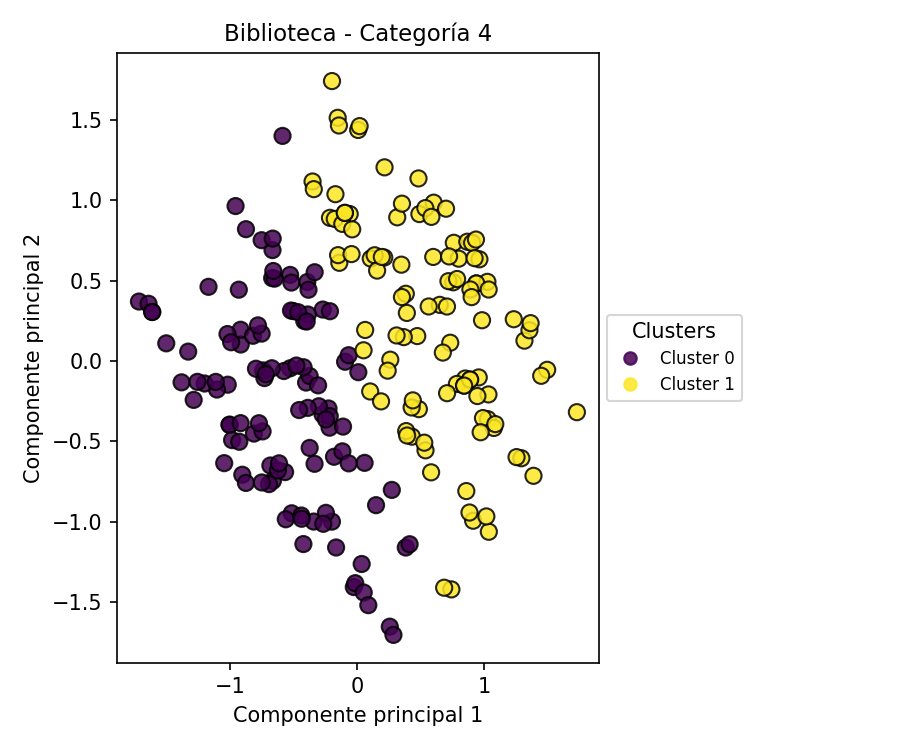

Values plotted in this chart, from the file beside it:
PC1, PC2, Cluster
0.8534, -0.1085, 1
0.5403, -0.555, 1
0.9154, -0.9926, 1
-0.9145, 0.1028, 0
-1.501, 0.1101, 0
-0.4998, 0.3104, 0
-0.9024, -0.7066, 0
-1.716, 0.3699, 0
0.9594, -0.1018, 1
-0.09304, -0.004375, 0
-0.065, 0.03627, 0
0.4851, 1.135, 1
-0.5257, 0.5354, 0
0.9406, 0.4821, 1
0.2591, -1.651, 0
1.036, -0.2075, 1
0.744, -1.419, 1
-0.8107, -0.451, 0
0.2154, 0.6436, 1
-0.4, -0.1337, 0
0.8912, -0.1154, 1
-0.2688, 0.3201, 0
0.3852, 0.4182, 1
0.6525, 0.3493, 1
-0.5129, -0.9463, 0
-0.212, 0.3097, 0
0.3849, -1.159, 0
0.488, -0.299, 1
0.1508, -0.8958, 0
-0.6673, 0.5157, 0
-0.2704, -0.332, 0
0.5844, -0.6917, 1
0.01011, 1.436, 1
-0.9296, 0.4436, 0
0.9487, -0.2176, 1
-0.1959, 1.74, 1
-1.017, -0.147, 0
0.492, 0.9136, 1
-0.6615, -0.7445, 0
0.7633, 0.735, 1
-1.64, 0.356, 0
1.028, 0.4922, 1
1.319, 0.1267, 1
-0.3908, 0.4909, 0
-0.8736, -0.7577, 0
0.6872, -1.409, 1
-0.2152, -0.4141, 0
-1.102, -0.1772, 0
-0.2234, -0.2948, 0
0.4753, 0.1552, 1
-0.5599, -0.9834, 0
-0.6811, -0.6493, 0
-0.9152, 0.1946, 0
-1.199, -0.1397, 0
0.4335, -0.4698, 1
-0.3719, -0.54, 0
-0.728, -0.1059, 0
0.2751, -0.801, 0
-0.2136, -0.3425, 0
0.8018, 0.6363, 1
... 163 more rows
